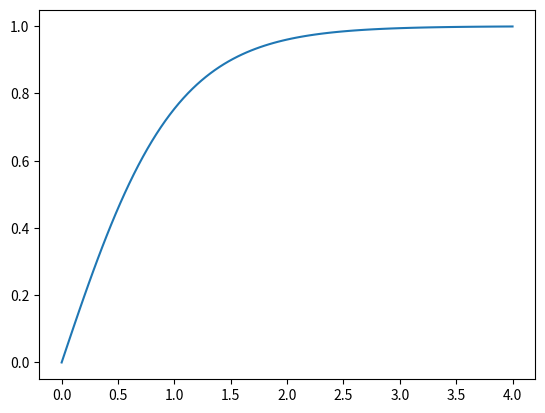

This figure's Python source:
import numpy as np
import matplotlib.pyplot as plt

def euler_implisitt(T, n):
    h = T/n
    t = np.arange(0.0, (n+1)*h, h)
    y = np.zeros(n+1)
    #bruker dobbel for-løkke for å gjøre fikspunktitterasjon på hver enklet ligningsløsnig
    
    for k in range(n):
        for j in range(100):
            y[k+1] = y[k] + h*(1-y[k+1]**2)
            
    plt.plot(t, y)
    plt.show()

    return y

print(euler_implisitt(4, 100))